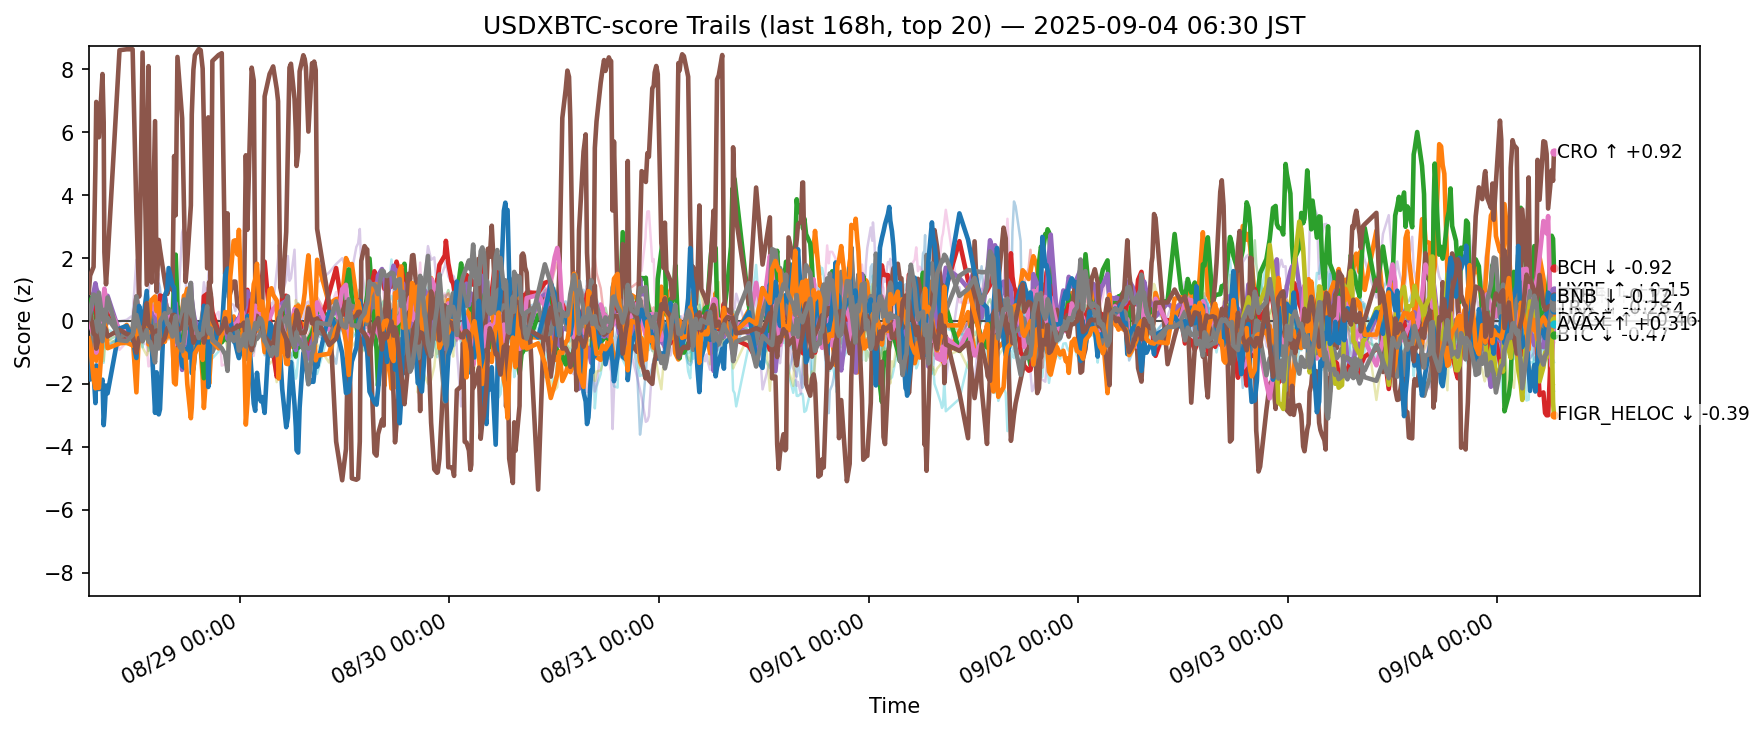

The table this chart was drawn from, first rows:
ts, side, symbol, score
2025-08-27 21:41:45.015768+00:00, usdxbtc, ADA, -0.519
2025-08-27 21:41:45.015768+00:00, usdxbtc, AVAX, 0.3495
2025-08-27 21:41:45.015768+00:00, usdxbtc, BCH, 0.5696
2025-08-27 21:41:45.015768+00:00, usdxbtc, BNB, 0.2841
2025-08-27 21:41:45.015768+00:00, usdxbtc, BTC, -0.1401
2025-08-27 21:41:45.015768+00:00, usdxbtc, CRO, 0.8971
2025-08-27 21:41:45.015768+00:00, usdxbtc, DOGE, 0.1604
2025-08-27 21:41:45.015768+00:00, usdxbtc, ETH, -0.8312
2025-08-27 21:41:45.015768+00:00, usdxbtc, HBAR, 0.2477
2025-08-27 21:41:45.015768+00:00, usdxbtc, HYPE, -1.084
2025-08-27 21:41:45.015768+00:00, usdxbtc, LINK, -0.5545
2025-08-27 21:41:45.015768+00:00, usdxbtc, LTC, 0.2916
2025-08-27 21:41:45.015768+00:00, usdxbtc, SHIB, 0.4656
2025-08-27 21:41:45.015768+00:00, usdxbtc, SOL, 0.1346
2025-08-27 21:41:45.015768+00:00, usdxbtc, SUI, 0.2443
2025-08-27 21:41:45.015768+00:00, usdxbtc, TON, -0.6373
2025-08-27 21:41:45.015768+00:00, usdxbtc, TRX, 0.0667
2025-08-27 21:41:45.015768+00:00, usdxbtc, UNI, -0.1112
2025-08-27 21:41:45.015768+00:00, usdxbtc, XLM, -0.2696
2025-08-27 21:41:45.015768+00:00, usdxbtc, XRP, -0.3177
2025-08-27 21:50:56.070895+00:00, usdxbtc, ADA, -0.7947
2025-08-27 21:50:56.070895+00:00, usdxbtc, AVAX, 0.2371
2025-08-27 21:50:56.070895+00:00, usdxbtc, BCH, 0.5942
2025-08-27 21:50:56.070895+00:00, usdxbtc, BNB, 0.3774
2025-08-27 21:50:56.070895+00:00, usdxbtc, BTC, 0.1081
2025-08-27 21:50:56.070895+00:00, usdxbtc, CRO, 1.443
2025-08-27 21:50:56.070895+00:00, usdxbtc, DOGE, -0.1302
2025-08-27 21:50:56.070895+00:00, usdxbtc, ETH, -0.9666
2025-08-27 21:50:56.070895+00:00, usdxbtc, HBAR, 0.3566
2025-08-27 21:50:56.070895+00:00, usdxbtc, HYPE, -1.862
2025-08-27 21:50:56.070895+00:00, usdxbtc, LINK, -0.7323
2025-08-27 21:50:56.070895+00:00, usdxbtc, LTC, 0.1698
2025-08-27 21:50:56.070895+00:00, usdxbtc, SHIB, 0.6082
2025-08-27 21:50:56.070895+00:00, usdxbtc, SOL, -0.05708
2025-08-27 21:50:56.070895+00:00, usdxbtc, SUI, 0.2826
2025-08-27 21:50:56.070895+00:00, usdxbtc, TON, -0.5634
2025-08-27 21:50:56.070895+00:00, usdxbtc, TRX, 0.3395
2025-08-27 21:50:56.070895+00:00, usdxbtc, UNI, -0.005875
2025-08-27 21:50:56.070895+00:00, usdxbtc, XLM, -0.1699
2025-08-27 21:50:56.070895+00:00, usdxbtc, XRP, -0.01401
2025-08-27 22:14:32.367214+00:00, usdxbtc, ADA, -0.7195
2025-08-27 22:14:32.367214+00:00, usdxbtc, AVAX, -0.5482
2025-08-27 22:14:32.367214+00:00, usdxbtc, BCH, 0.8759
2025-08-27 22:14:32.367214+00:00, usdxbtc, BNB, 0.4342
2025-08-27 22:14:32.367214+00:00, usdxbtc, BTC, 0.8941
2025-08-27 22:14:32.367214+00:00, usdxbtc, CRO, 1.717
2025-08-27 22:14:32.367214+00:00, usdxbtc, DOGE, -0.4308
2025-08-27 22:14:32.367214+00:00, usdxbtc, ETH, -0.2741
2025-08-27 22:14:32.367214+00:00, usdxbtc, HBAR, 0.1409
2025-08-27 22:14:32.367214+00:00, usdxbtc, HYPE, -1.605
2025-08-27 22:14:32.367214+00:00, usdxbtc, LINK, -1.84
2025-08-27 22:14:32.367214+00:00, usdxbtc, LTC, 0.1077
2025-08-27 22:14:32.367214+00:00, usdxbtc, SHIB, 0.2419
2025-08-27 22:14:32.367214+00:00, usdxbtc, SOL, 0.3514
2025-08-27 22:14:32.367214+00:00, usdxbtc, SUI, -0.3991
2025-08-27 22:14:32.367214+00:00, usdxbtc, TON, 0.4894
2025-08-27 22:14:32.367214+00:00, usdxbtc, TRX, 0.8383
2025-08-27 22:14:32.367214+00:00, usdxbtc, UNI, -0.7
2025-08-27 22:14:32.367214+00:00, usdxbtc, XLM, -0.6932
2025-08-27 22:14:32.367214+00:00, usdxbtc, XRP, 0.3455
... 12,380 more rows
